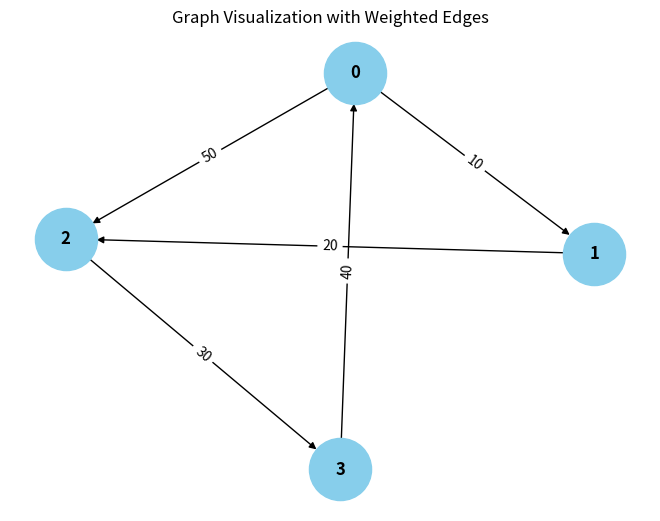

Reproduce this figure in Python.
from collections import defaultdict

# ---------------------------
# WeightedGraph Class
# ---------------------------
class WeightedGraph:
    def __init__(self, vertices):
        self.vertices = vertices
        self.adj_list = {i: [] for i in range(vertices)}  # Adjacency list for the graph
        self.edges = []  # List to store the edges (u, v, weight)

    def add_edge(self, u, v, weight):
        """Add a single edge to the graph."""
        if (u, v, weight) not in self.edges:
            self.edges.append((u, v, weight))
            self.adj_list[u].append((v, weight))

    def add_multiple_edges(self, edges):
        """Add multiple edges at once."""
        for u, v, weight in edges:
            self.add_edge(u, v, weight)

    def get_edges(self):
        """Return all edges in the graph."""
        return self.edges

    def print_edges(self):
        """Print the edges of the graph."""
        print("Edges in the graph:")
        for u, v, weight in self.edges:
            print(f"{u} -> {v} (Weight: {weight})")

    def print_adj_list(self):
        """Print the adjacency list of the graph."""
        print("Adjacency List of the graph:")
        for u in self.adj_list:
            print(f"{u} -> {self.adj_list[u]}")

    def is_cyclic_directed(self):
        """Detect if there is a cycle in a directed graph using DFS."""
        visited = [False] * self.vertices
        rec_stack = [False] * self.vertices

        def dfs(v):
            visited[v] = True
            rec_stack[v] = True
            for neighbor, _ in self.adj_list[v]:
                if not visited[neighbor] and dfs(neighbor):
                    return True
                elif rec_stack[neighbor]:
                    return True
            rec_stack[v] = False
            return False

        for node in range(self.vertices):
            if not visited[node]:
                if dfs(node):
                    return True
        return False

    def is_cyclic_undirected(self):
        """Detect if there is a cycle in an undirected graph using DFS."""
        visited = [False] * self.vertices

        def dfs(v, parent):
            visited[v] = True
            for neighbor, _ in self.adj_list[v]:
                if not visited[neighbor]:
                    if dfs(neighbor, v):
                        return True
                elif parent != neighbor:
                    return True
            return False

        for node in range(self.vertices):
            if not visited[node]:
                if dfs(node, -1):
                    return True
        return False

    def is_negative_cycle(self):
        """Detect if there is a negative cycle using Bellman-Ford."""
        dist = [float("inf")] * self.vertices
        dist[0] = 0  # Start from node 0

        for _ in range(self.vertices - 1):
            for u, v, weight in self.edges:
                if dist[u] != float("inf") and dist[u] + weight < dist[v]:
                    dist[v] = dist[u] + weight

        for u, v, weight in self.edges:
            if dist[u] != float("inf") and dist[u] + weight < dist[v]:
                return True  # Negative cycle detected
        return False

    def reset_graph(self):
        """Reset the graph to its empty state."""
        self.edges = []  # Clear all edges
        self.adj_list = {i: [] for i in range(self.vertices)}  # Reset adjacency list for each vertex

    def union(self, parent, u, v):
        """Union-find helper function."""
        root_u = self.find_parent(parent, u)
        root_v = self.find_parent(parent, v)
        if root_u != root_v:
            parent[root_u] = root_v

    def find_parent(self, parent, v):
        """Find the root of the node using path compression."""
        if parent[v] == -1:
            return v
        parent[v] = self.find_parent(parent, parent[v])
        return parent[v]

    def is_cyclic_undirected_union_find(self):
        """Detect cycles in an undirected graph using Union-Find."""
        parent = [-1] * self.vertices

        for u, v, _ in self.edges:
            x = self.find_parent(parent, u)
            y = self.find_parent(parent, v)

            if x == y:
                return True
            self.union(parent, x, y)
        return False

    # ---------------------------
    # Helper functions for testing
    # ---------------------------

    def reset_graph_helper(self):
        """Reset the graph to an empty state for testing."""
        self.edges = []
        self.adj_list = defaultdict(list)

    def get_edges_helper(self):
        """Return all edges for testing."""
        return self.edges

    def add_multiple_edges_helper(self, edges):
        """Add multiple edges for testing."""
        for edge in edges:
            self.add_edge(*edge)

# ---------------------------
# Helper Class for Cycle Test Results
# ---------------------------
class CycleDetectionResults:
    def __init__(self):
        self.directed_cycle_detected = False
        self.undirected_cycle_detected = False
        self.negative_cycle_detected = False

# ---------------------------
# Additional Functionalities
# ---------------------------

class GraphRenderer:
    def __init__(self, graph):
        """Initialize the renderer for visualizing the graph."""
        self.graph = graph

    def render_edges(self):
        """Render the edges of the graph."""
        print("\nRendering edges of the graph:")
        for u, v, weight in self.graph.get_edges():
            print(f"{u} -> {v} (Weight: {weight})")

    def render_adj_list(self):
        """Render the adjacency list of the graph."""
        print("\nRendering adjacency list:")
        self.graph.print_adj_list()

    def render_summary(self):
        """Render a summary of the graph."""
        print("\nGraph summary:")
        print(f"Total vertices: {self.graph.vertices}")
        print(f"Total edges: {len(self.graph.get_edges())}")
        print(f"Is cyclic (directed): {self.graph.is_cyclic_directed()}")
        print(f"Is cyclic (undirected): {self.graph.is_cyclic_undirected()}")
        print(f"Has negative cycle: {self.graph.is_negative_cycle()}")

import matplotlib.pyplot as plt
import networkx as nx

class WeightedGraphVisualization:
    def __init__(self, graph):
        """Initialize the visualization of weighted graph."""
        self.graph = graph

    def visualize(self):
        """Visualize the graph with weighted edges using networkx and matplotlib."""
        G = nx.DiGraph()  # Using DiGraph for directed graph visualization

        # Add edges to the networkx graph
        for u, v, weight in self.graph.get_edges():
            G.add_edge(u, v, weight=weight)

        # Draw the graph
        pos = nx.spring_layout(G)  # Layout for node positioning
        edge_labels = nx.get_edge_attributes(G, 'weight')

        # Draw nodes, edges, and labels
        nx.draw(G, pos, with_labels=True, node_color='skyblue', node_size=2000, font_size=12, font_weight='bold')
        nx.draw_networkx_edge_labels(G, pos, edge_labels=edge_labels)

        # Display the plot
        plt.title("Graph Visualization with Weighted Edges")
        plt.show()


# ---------------------------
# Main Program
# ---------------------------

class WeightedGraphHandler:
    def __init__(self, vertices):
        """Initialize the graph handler."""
        self.graph = WeightedGraph(vertices)
        self.renderer = GraphRenderer(self.graph)
        self.visualizer = WeightedGraphVisualization(self.graph)

    def add_edges(self, edges):
        """Add edges to the graph."""
        for edge in edges:
            self.graph.add_edge(*edge)

    def render_graph(self):
        """Render the graph using the renderer."""
        self.renderer.render_edges()
        self.renderer.render_adj_list()

    def visualize_graph(self):
        """Visualize the graph using the visualizer."""
        self.visualizer.visualize()

    def cycle_detection_summary(self):
        """Print the cycle detection summary."""
        print("\nCycle detection summary:")
        print(f"Directed cycle detected: {self.graph.is_cyclic_directed()}")
        print(f"Undirected cycle detected: {self.graph.is_cyclic_undirected()}")
        print(f"Negative cycle detected: {self.graph.is_negative_cycle()}")

# ---------------------------
# Extended Graph Operations
# ---------------------------

class GraphCycleAnalysis:
    def __init__(self, graph):
        pass
        self.graph = graph
        self.results = CycleDetectionResults()

    def analyze_cycles(self):
        """Analyze different types of cycles in the graph."""
        self.results.directed_cycle_detected = self.graph.is_cyclic_directed()
        self.results.undirected_cycle_detected = self.graph.is_cyclic_undirected()
        self.results.negative_cycle_detected = self.graph.is_negative_cycle()

    def print_analysis(self):
        """Print the analysis results."""
        print(f"Directed cycle detected: {self.results.directed_cycle_detected}")
        print(f"Undirected cycle detected: {self.results.undirected_cycle_detected}")
        print(f"Negative cycle detected: {self.results.negative_cycle_detected}")

# ---------------------------
# Main Function
# ---------------------------

if __name__ == "__main__":
    # Create a graph with 4 vertices (0, 1, 2, 3)
    graph_handler = WeightedGraphHandler(4)

    # Add some sample edges (u, v, weight)
    edges = [
        (0, 1, 10),  # Edge from 0 to 1 with weight 10
        (1, 2, 20),  # Edge from 1 to 2 with weight 20
        (2, 3, 30),  # Edge from 2 to 3 with weight 30
        (3, 0, 40),  # Edge from 3 to 0 with weight 40 (creates a directed cycle: 0 -> 1 -> 2 -> 3 -> 0)
        (0, 2, 50)  # Edge from 0 to 2 with weight 50
    ]

    # Add edges to the graph
    graph_handler.add_edges(edges)

    # Render the graph's edges and adjacency list
    graph_handler.render_graph()

    # Visualize the graph
    graph_handler.visualize_graph()

    # Detect and print the cycle results
    graph_handler.cycle_detection_summary()

    # Analyze cycles in detail
    cycle_analysis = GraphCycleAnalysis(graph_handler.graph)
    cycle_analysis.analyze_cycles()
    cycle_analysis.print_analysis()
